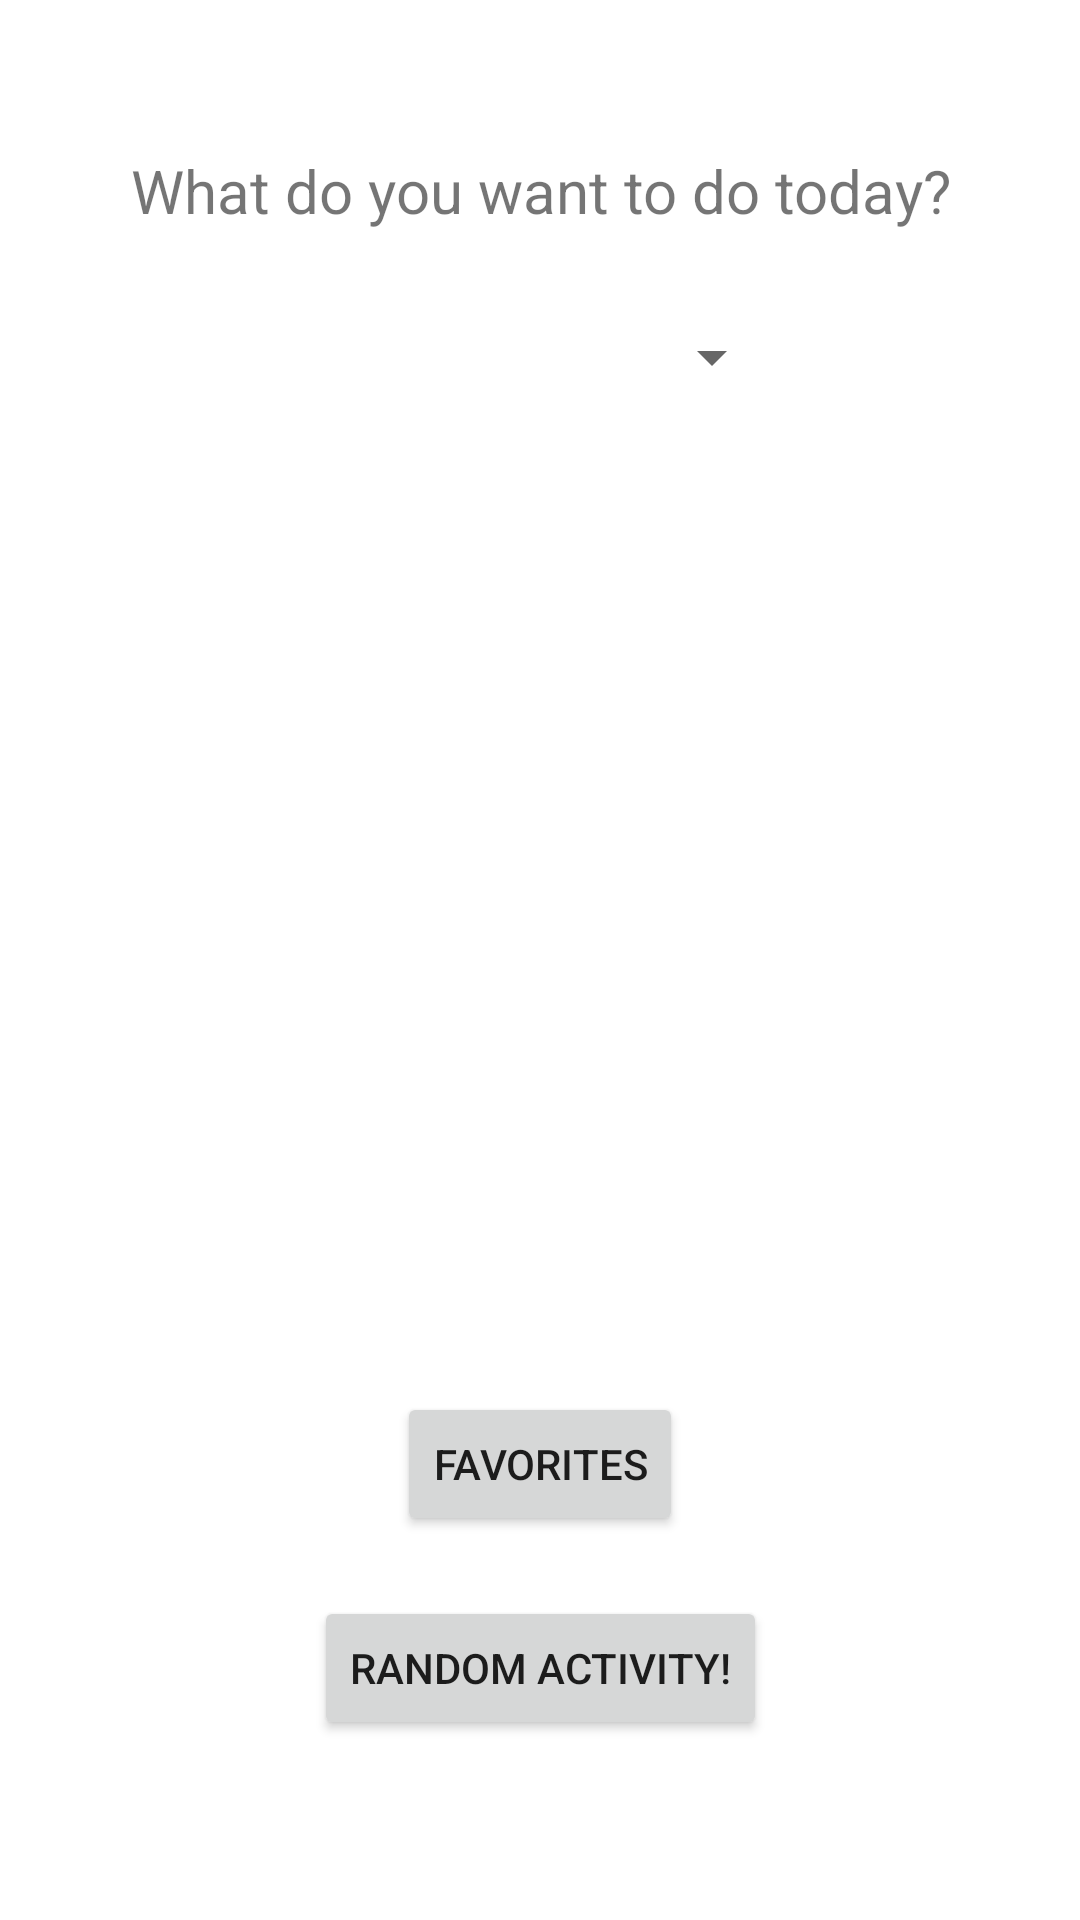

Produce the Android XML layout that renders to this screen, including the resource entries it uses.
<!-- AndroidManifest.xml: application theme Theme.BoredomBuster -->
<!-- res/layout/activity_main.xml -->
<?xml version="1.0" encoding="utf-8"?>
<androidx.constraintlayout.widget.ConstraintLayout xmlns:android="http://schemas.android.com/apk/res/android"
    xmlns:app="http://schemas.android.com/apk/res-auto"
    xmlns:tools="http://schemas.android.com/tools"
    android:layout_width="match_parent"
    android:layout_height="match_parent"
    tools:context=".MainActivity.MainActivity">

    <TextView
        android:id="@+id/textView"
        android:layout_width="wrap_content"
        android:layout_height="wrap_content"
        android:layout_marginTop="50dp"
        android:text="What do you want to do today?"
        android:textAlignment="center"
        android:textSize="20sp"
        app:layout_constraintEnd_toEndOf="parent"
        app:layout_constraintStart_toStartOf="parent"
        app:layout_constraintTop_toTopOf="parent" />

    <Button
        android:id="@+id/buttonDialogActivity"
        android:layout_width="wrap_content"
        android:layout_height="wrap_content"
        android:layout_marginBottom="60dp"
        android:text="Random activity!"
        app:layout_constraintBottom_toBottomOf="parent"
        app:layout_constraintEnd_toEndOf="parent"
        app:layout_constraintStart_toStartOf="parent" />

    <Button
        android:id="@+id/buttonFavoritesActivity"
        android:layout_width="wrap_content"
        android:layout_height="wrap_content"
        android:layout_marginBottom="20dp"
        android:text="Favorites"
        app:layout_constraintBottom_toTopOf="@+id/buttonDialogActivity"
        app:layout_constraintEnd_toEndOf="parent"
        app:layout_constraintStart_toStartOf="parent" />


    <Spinner
        android:id="@+id/searchSpinner"
        android:layout_width="164dp"
        android:layout_height="wrap_content"
        android:layout_marginTop="30dp"
        app:layout_constraintEnd_toEndOf="parent"
        app:layout_constraintHorizontal_bias="0.497"
        app:layout_constraintStart_toStartOf="parent"
        app:layout_constraintTop_toBottomOf="@+id/textView"
        tools:ignore="TouchTargetSizeCheck" />

</androidx.constraintlayout.widget.ConstraintLayout>
<!-- resources referenced by this layout -->
<resources>
  <style name="Theme.BoredomBuster" parent="Theme.MaterialComponents.DayNight.DarkActionBar">
          
          <item name="colorPrimary">@color/purple_500</item>
          <item name="colorPrimaryVariant">@color/purple_700</item>
          <item name="colorOnPrimary">@color/white</item>
          
          <item name="colorSecondary">@color/teal_200</item>
          <item name="colorSecondaryVariant">@color/teal_700</item>
          <item name="colorOnSecondary">@color/black</item>
          
          <item name="android:statusBarColor">?attr/colorPrimaryVariant</item>
          
      </style>
  <color name="purple_500">#FF6200EE</color>
  <color name="purple_700">#FF3700B3</color>
  <color name="white">#FFFFFFFF</color>
  <color name="teal_200">#FF03DAC5</color>
  <color name="teal_700">#FF018786</color>
  <color name="black">#FF000000</color>
</resources>
